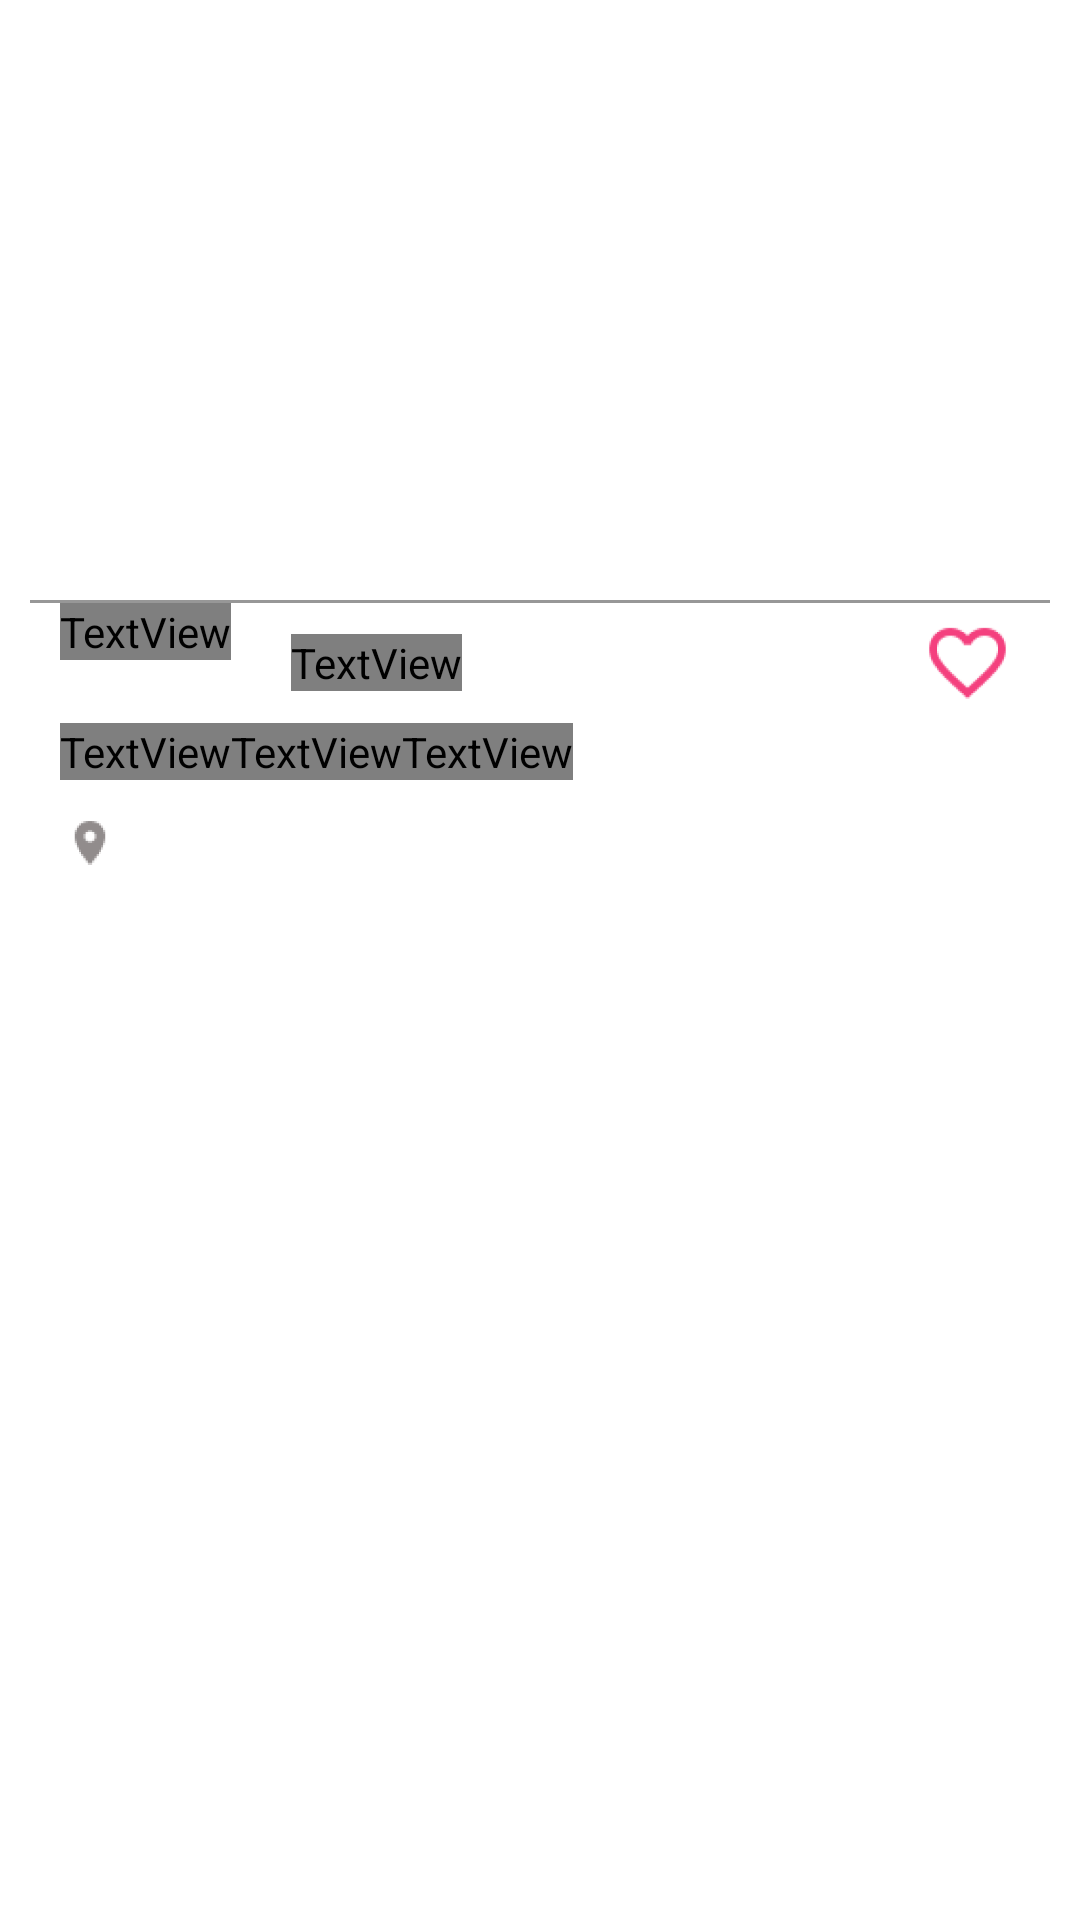

This screen was rendered from an Android layout file. Write that file and the resources it references.
<!-- AndroidManifest.xml: fallback theme Theme.MaterialComponents.DayNight.NoActionBar -->
<!-- res/layout/buy_list_item.xml -->
<?xml version="1.0" encoding="utf-8"?>
<LinearLayout xmlns:android="http://schemas.android.com/apk/res/android"
    android:layout_width="300dp"
    android:layout_height="290dp"
    android:orientation="vertical"
    android:background="@drawable/buy_card">


    <ImageView
        android:layout_width="fill_parent"
        android:layout_height="180dp"
        android:id="@+id/buy_image"
        android:layout_margin="10dp" />

    <ImageView
        android:layout_width="fill_parent"
        android:layout_height="1dp"
        android:background="#979797"
        android:layout_marginLeft="10dp"
        android:layout_marginRight="10dp"/>

    <LinearLayout
        android:layout_width="fill_parent"
        android:layout_height="100dp"
        android:orientation="vertical"
        >
        <RelativeLayout
            android:layout_width="fill_parent"
            android:layout_height="40dp"
            android:orientation="horizontal"
            >
            <TextView
                style="@style/BuyListPrice"
                android:layout_width="wrap_content"
                android:layout_height="wrap_content"
                android:id="@+id/buy_price"
                android:layout_marginLeft="20dp"
                android:layout_marginRight="20dp" />
            <TextView
                style="@style/BuyListMileage"
                android:layout_width="wrap_content"
                android:layout_height="wrap_content"
                android:id="@+id/buy_mileage"
                android:layout_toRightOf="@id/buy_price"
                android:layout_centerVertical="true" />

            <ImageView
                android:id="@+id/favorite"
                android:layout_width="35dp"
                android:layout_height="35dp"
                android:layout_marginRight="20dp"
                android:scaleType="fitCenter"
                android:src="@mipmap/ic_favorite_border"
                android:layout_alignParentRight="true"
                android:layout_centerVertical="true"
                />
        </RelativeLayout>

        <LinearLayout
            android:layout_width="fill_parent"
            android:layout_height="30dp"
            android:orientation="horizontal"
            >
            <TextView
                style="@style/BuyListYearMakeModel"
                android:layout_width="wrap_content"
                android:layout_height="wrap_content"
                android:id="@+id/buy_year"
                android:layout_marginLeft="20dp"/>
            <TextView
                style="@style/BuyListYearMakeModel"
                android:layout_width="wrap_content"
                android:layout_height="wrap_content"
                android:id="@+id/buy_model" />
            <TextView
                style="@style/BuyListYearMakeModel"
                android:layout_width="wrap_content"
                android:layout_height="wrap_content"
                android:id="@+id/buy_make" />
        </LinearLayout>

        <LinearLayout
            android:layout_width="fill_parent"
            android:layout_height="30dp"
            android:orientation="horizontal"
            >
            <ImageView
                android:layout_width="20dp"
                android:layout_height="20dp"
                android:src="@mipmap/ic_location"
                android:scaleType="fitCenter"
                android:layout_marginLeft="20dp"
                android:layout_marginRight="5dp"/>
            <TextView
                android:layout_width="wrap_content"
                android:layout_height="wrap_content"
                android:id="@+id/buy_city" />
            <TextView
                android:layout_width="wrap_content"
                android:layout_height="wrap_content"
                android:id="@+id/buy_state" />
        </LinearLayout>
    </LinearLayout>


</LinearLayout>
<!-- resources referenced by this layout -->
<resources>
  <!-- drawable buy_card (drawable) -->
  <?xml version="1.0" encoding="utf-8"?>
  <shape  xmlns:android="http://schemas.android.com/apk/res/android"
      android:shape="rectangle">
      <corners android:radius="5dp"/>
      <solid android:color="#FFFFFF"/>
  </shape>
  <!-- mipmap ic_favorite_border: png bitmap (mipmap-hdpi, 2427 bytes) -->
  <!-- mipmap ic_location: png bitmap (mipmap-hdpi, 1193 bytes) -->
  <style name="BuyListMileage">
          <item name="android:textColor">@color/list_item_title</item>
          <item name="android:fontFamily">sans|serif</item>
          <item name="android:textStyle">normal</item>
          <item name="android:textSize">18dp</item>
      </style>
  <style name="BuyListPrice">
          <item name="android:textColor">@color/list_item_title</item>
          <item name="android:fontFamily">sans|serif</item>
          <item name="android:textStyle">normal</item>
          <item name="android:textSize">25dp</item>
      </style>
  <style name="BuyListYearMakeModel">
          <item name="android:textColor">@color/list_item_title</item>
          <item name="android:fontFamily">sans|serif</item>
          <item name="android:textStyle">normal</item>
          <item name="android:textSize">15dp</item>
      </style>
  <color name="list_item_title">#000000</color>
</resources>
